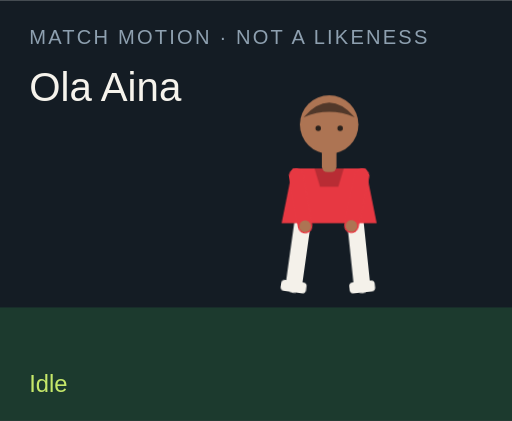
t = 0.00 s
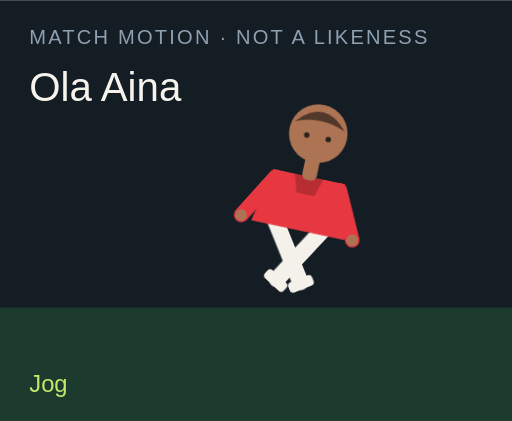
t = 1.50 s
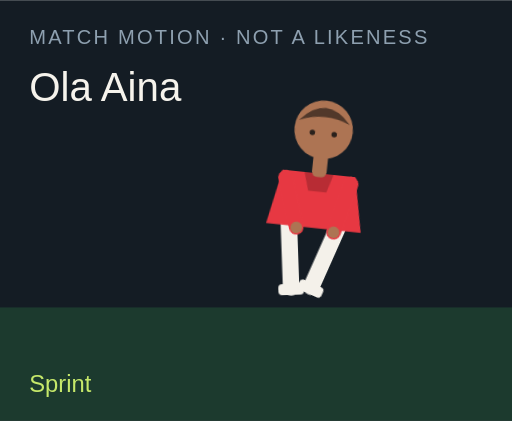
t = 3.00 s
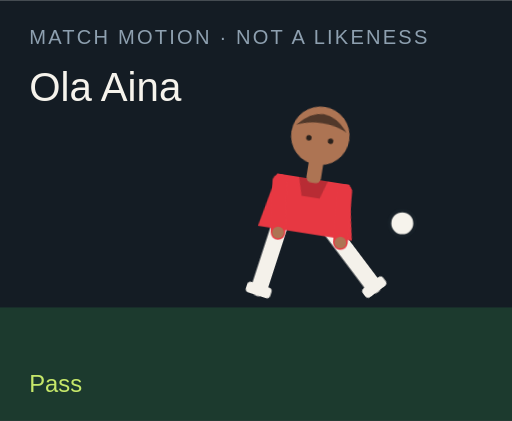
t = 4.50 s
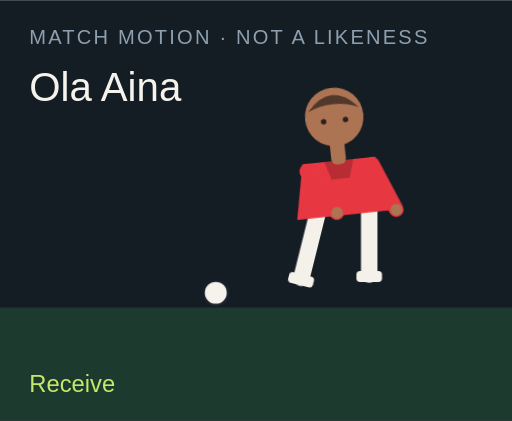
t = 6.00 s
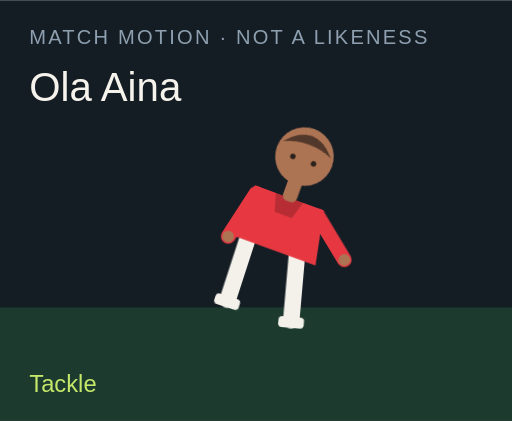
t = 7.50 s

The animated SVG that drew these frames (rendered in a browser with its animation timeline set to each time). Animation: 18 CSS @keyframes rules; one cycle of 9.00 s, repeats indefinitely.

<?xml version="1.0" encoding="UTF-8"?>
<svg xmlns="http://www.w3.org/2000/svg" viewBox="0 0 280 230" role="img">
  <style>@media (prefers-reduced-motion: reduce){animate,animateTransform{display:none}}</style>
  <rect width="280" height="230" fill="#141c24"/>
  <rect y="168" width="280" height="62" fill="#1c3a2e"/>
  <text x="16" y="24" fill="#8ea0b0" font-family="Arial,sans-serif" font-size="11" letter-spacing="1.2">MATCH MOTION · NOT A LIKENESS</text>
  <text x="16" y="55" fill="#f6f3ec" font-family="Impact,sans-serif" font-size="22">Ola Aina</text>
  <circle r="7" fill="#f6f3ec" stroke="#172028" stroke-width="2" id="motion-44472" cx="150" cy="160" opacity="0">
    
    
    
  </circle>
  <g transform="translate(132 40)">
    <g id="motion-44494" transform="rotate(0 48 90)">
      
      <g id="motion-44496" transform="translate(0 0)">
        
        <g transform="translate(34 78)"><g id="motion-44498" transform="rotate(8)"><path d="M0 0 V38" stroke="#f4f1ea" stroke-width="9" stroke-linecap="round"/><rect x="-7" y="36" width="14" height="6" rx="2" fill="#f4f1ea"/></g></g>
        <g transform="translate(62 78)"><g id="motion-44500" transform="rotate(-6)"><path d="M0 0 V38" stroke="#f4f1ea" stroke-width="9" stroke-linecap="round"/><rect x="-7" y="36" width="14" height="6" rx="2" fill="#f4f1ea"/></g></g>
        <path d="M28 52 h40 l6 30 H22 Z" fill="#e73842"/>
        <path d="M40 52 h16 l-3 10 H43 Z" fill="#000" opacity=".2"/>
        <g transform="translate(30 56)"><g id="motion-44502" transform="rotate(-10)"><path d="M0 0 V28" stroke="#e73842" stroke-width="8" stroke-linecap="round"/><circle cx="0" cy="28" r="3.2" fill="#ad7453"/></g></g>
        <g transform="translate(66 56)"><g id="motion-44504" transform="rotate(12)"><path d="M0 0 V28" stroke="#e73842" stroke-width="8" stroke-linecap="round"/><circle cx="0" cy="28" r="3.2" fill="#ad7453"/></g></g>
        <rect x="44" y="40" width="8" height="14" rx="3" fill="#ad7453"/>
        <circle cx="48" cy="28" r="16" fill="#ad7453"/>
        <path d="M34 24 Q48 8 62 24 Q48 18 34 24" fill="#51382a"/>
        <circle cx="42" cy="30" r="1.5" fill="#2a211c"/><circle cx="54" cy="30" r="1.5" fill="#2a211c"/>
      </g>
    </g>
  </g>
  <text x="16" y="214" fill="#c6e86a" font-family="Arial,sans-serif" font-size="13" opacity="1" id="motion-44476">Idle</text><text x="16" y="214" fill="#c6e86a" font-family="Arial,sans-serif" font-size="13" opacity="0" id="motion-44478">Jog</text><text x="16" y="214" fill="#c6e86a" font-family="Arial,sans-serif" font-size="13" opacity="0" id="motion-44480">Sprint</text><text x="16" y="214" fill="#c6e86a" font-family="Arial,sans-serif" font-size="13" opacity="0" id="motion-44482">Dribble</text><text x="16" y="214" fill="#c6e86a" font-family="Arial,sans-serif" font-size="13" opacity="0" id="motion-44484">Pass</text><text x="16" y="214" fill="#c6e86a" font-family="Arial,sans-serif" font-size="13" opacity="0" id="motion-44486">Shoot</text><text x="16" y="214" fill="#c6e86a" font-family="Arial,sans-serif" font-size="13" opacity="0" id="motion-44488">Receive</text><text x="16" y="214" fill="#c6e86a" font-family="Arial,sans-serif" font-size="13" opacity="0" id="motion-44490">Tackle</text><text x="16" y="214" fill="#c6e86a" font-family="Arial,sans-serif" font-size="13" opacity="0" id="motion-44492">Point</text>
<style>@keyframes track-44473{0%{cx:150px}11.1%{cx:156px}22.2%{cx:164px}33.300000000000004%{cx:142px}44.4%{cx:190px}55.60000000000001%{cx:250px}66.7%{cx:118px}77.8%{cx:150px}88.9%{cx:150px}100%{cx:150px}}@keyframes track-44474{0%{cy:160px}11.1%{cy:158px}22.2%{cy:154px}33.300000000000004%{cy:156px}44.4%{cy:148px}55.60000000000001%{cy:96px}66.7%{cy:160px}77.8%{cy:160px}88.9%{cy:160px}100%{cy:160px}}@keyframes track-44475{0%{opacity:0}11.1%{opacity:0}22.2%{opacity:0}33.300000000000004%{opacity:1}44.4%{opacity:1}55.60000000000001%{opacity:1}66.7%{opacity:1}77.8%{opacity:0}88.9%{opacity:0}100%{opacity:0}}@keyframes track-44477{0%{opacity:1}11.1%{opacity:0}22.2%{opacity:0}33.300000000000004%{opacity:0}44.4%{opacity:0}55.60000000000001%{opacity:0}66.7%{opacity:0}77.8%{opacity:0}88.9%{opacity:0}100%{opacity:1}}@keyframes track-44479{0%{opacity:0}11.1%{opacity:1}22.2%{opacity:0}33.300000000000004%{opacity:0}44.4%{opacity:0}55.60000000000001%{opacity:0}66.7%{opacity:0}77.8%{opacity:0}88.9%{opacity:0}100%{opacity:0}}@keyframes track-44481{0%{opacity:0}11.1%{opacity:0}22.2%{opacity:1}33.300000000000004%{opacity:0}44.4%{opacity:0}55.60000000000001%{opacity:0}66.7%{opacity:0}77.8%{opacity:0}88.9%{opacity:0}100%{opacity:0}}@keyframes track-44483{0%{opacity:0}11.1%{opacity:0}22.2%{opacity:0}33.300000000000004%{opacity:1}44.4%{opacity:0}55.60000000000001%{opacity:0}66.7%{opacity:0}77.8%{opacity:0}88.9%{opacity:0}100%{opacity:0}}@keyframes track-44485{0%{opacity:0}11.1%{opacity:0}22.2%{opacity:0}33.300000000000004%{opacity:0}44.4%{opacity:1}55.60000000000001%{opacity:0}66.7%{opacity:0}77.8%{opacity:0}88.9%{opacity:0}100%{opacity:0}}@keyframes track-44487{0%{opacity:0}11.1%{opacity:0}22.2%{opacity:0}33.300000000000004%{opacity:0}44.4%{opacity:0}55.60000000000001%{opacity:1}66.7%{opacity:0}77.8%{opacity:0}88.9%{opacity:0}100%{opacity:0}}@keyframes track-44489{0%{opacity:0}11.1%{opacity:0}22.2%{opacity:0}33.300000000000004%{opacity:0}44.4%{opacity:0}55.60000000000001%{opacity:0}66.7%{opacity:1}77.8%{opacity:0}88.9%{opacity:0}100%{opacity:0}}@keyframes track-44491{0%{opacity:0}11.1%{opacity:0}22.2%{opacity:0}33.300000000000004%{opacity:0}44.4%{opacity:0}55.60000000000001%{opacity:0}66.7%{opacity:0}77.8%{opacity:1}88.9%{opacity:0}100%{opacity:0}}@keyframes track-44493{0%{opacity:0}11.1%{opacity:0}22.2%{opacity:0}33.300000000000004%{opacity:0}44.4%{opacity:0}55.60000000000001%{opacity:0}66.7%{opacity:0}77.8%{opacity:0}88.9%{opacity:1}100%{opacity:0}}@keyframes track-44495{0%{transform:rotate(0deg)}11.1%{transform:rotate(8deg)}22.2%{transform:rotate(16deg)}33.300000000000004%{transform:rotate(6deg)}44.4%{transform:rotate(4deg)}55.60000000000001%{transform:rotate(14deg)}66.7%{transform:rotate(-6deg)}77.8%{transform:rotate(34deg)}88.9%{transform:rotate(6deg)}100%{transform:rotate(0deg)}}@keyframes track-44497{0%{transform:translate(0px,0px)}11.1%{transform:translate(0px,-3px)}22.2%{transform:translate(0px,-6px)}33.300000000000004%{transform:translate(0px,-2px)}44.4%{transform:translate(0px,2px)}55.60000000000001%{transform:translate(0px,-4px)}66.7%{transform:translate(0px,1px)}77.8%{transform:translate(0px,10px)}88.9%{transform:translate(0px,-4px)}100%{transform:translate(0px,0px)}}@keyframes track-44499{0%{transform:rotate(8deg)}11.1%{transform:rotate(-26deg)}22.2%{transform:rotate(-42deg)}33.300000000000004%{transform:rotate(-8deg)}44.4%{transform:rotate(6deg)}55.60000000000001%{transform:rotate(12deg)}66.7%{transform:rotate(20deg)}77.8%{transform:rotate(-8deg)}88.9%{transform:rotate(4deg)}100%{transform:rotate(8deg)}}@keyframes track-44501{0%{transform:rotate(-6deg)}11.1%{transform:rotate(24deg)}22.2%{transform:rotate(38deg)}33.300000000000004%{transform:rotate(18deg)}44.4%{transform:rotate(-38deg)}55.60000000000001%{transform:rotate(-54deg)}66.7%{transform:rotate(6deg)}77.8%{transform:rotate(-22deg)}88.9%{transform:rotate(-8deg)}100%{transform:rotate(-6deg)}}@keyframes track-44503{0%{transform:rotate(-10deg)}11.1%{transform:rotate(24deg)}22.2%{transform:rotate(36deg)}33.300000000000004%{transform:rotate(-18deg)}44.4%{transform:rotate(10deg)}55.60000000000001%{transform:rotate(-24deg)}66.7%{transform:rotate(-30deg)}77.8%{transform:rotate(12deg)}88.9%{transform:rotate(14deg)}100%{transform:rotate(-10deg)}}@keyframes track-44505{0%{transform:rotate(12deg)}11.1%{transform:rotate(-20deg)}22.2%{transform:rotate(-32deg)}33.300000000000004%{transform:rotate(14deg)}44.4%{transform:rotate(-26deg)}55.60000000000001%{transform:rotate(18deg)}66.7%{transform:rotate(-22deg)}77.8%{transform:rotate(-6deg)}88.9%{transform:rotate(-96deg)}100%{transform:rotate(12deg)}}@media(prefers-reduced-motion:no-preference){#motion-44472{animation:track-44473 9s linear infinite both,track-44474 9s linear infinite both,track-44475 9s steps(1,end) infinite both}#motion-44476{animation:track-44477 9s steps(1,end) infinite both}#motion-44478{animation:track-44479 9s steps(1,end) infinite both}#motion-44480{animation:track-44481 9s steps(1,end) infinite both}#motion-44482{animation:track-44483 9s steps(1,end) infinite both}#motion-44484{animation:track-44485 9s steps(1,end) infinite both}#motion-44486{animation:track-44487 9s steps(1,end) infinite both}#motion-44488{animation:track-44489 9s steps(1,end) infinite both}#motion-44490{animation:track-44491 9s steps(1,end) infinite both}#motion-44492{animation:track-44493 9s steps(1,end) infinite both}#motion-44494{animation:track-44495 9s linear infinite both}#motion-44496{animation:track-44497 9s linear infinite both}#motion-44498{animation:track-44499 9s linear infinite both}#motion-44500{animation:track-44501 9s linear infinite both}#motion-44502{animation:track-44503 9s linear infinite both}#motion-44504{animation:track-44505 9s linear infinite both}}</style></svg>
